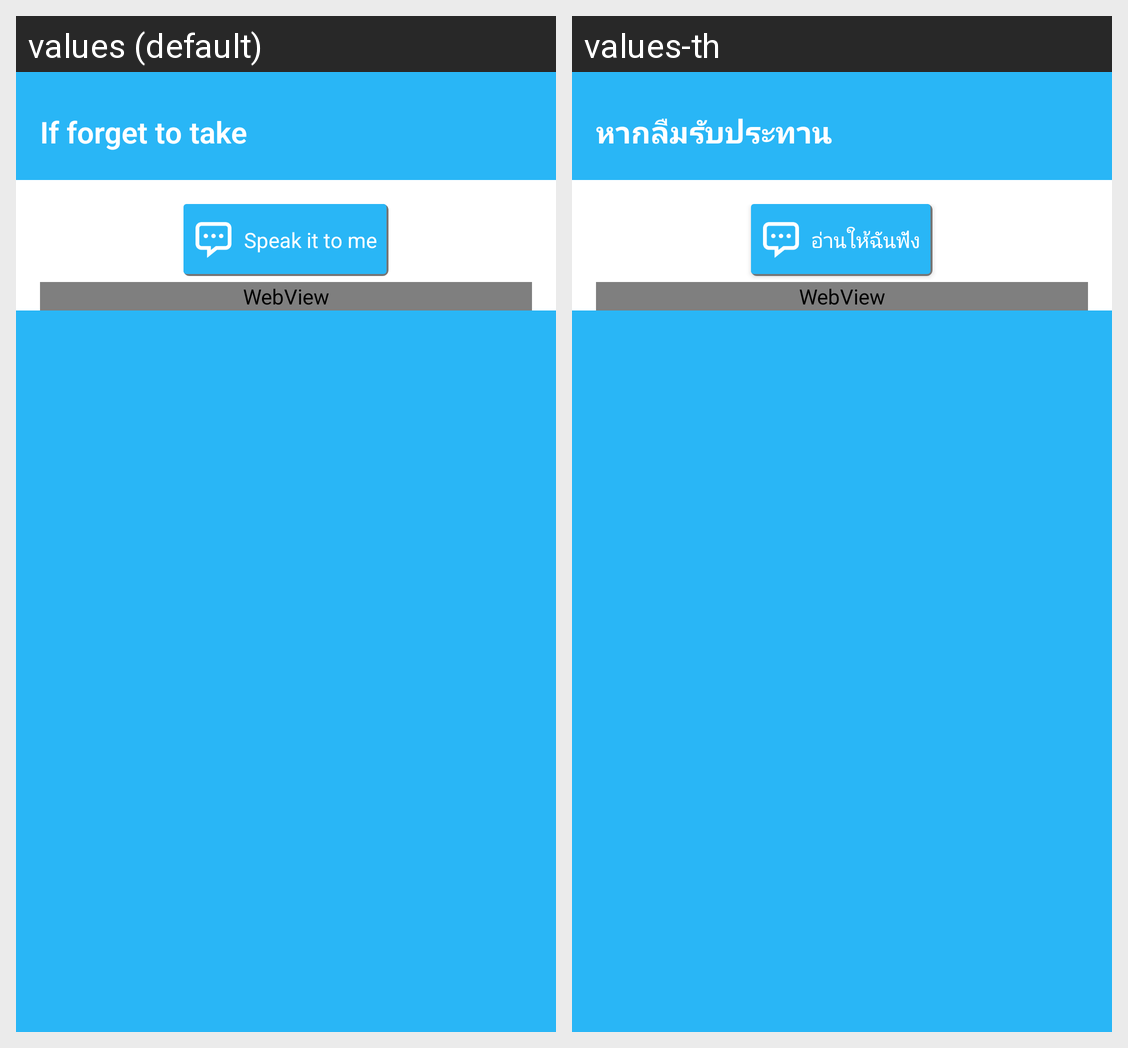

Here is an Android app screen in its default locale and in the app's own translations. Write out the translated-string differences for the strings that appear on this screen.
Android screen res/layout/view_ifforget.xml rendered under 2 locales, left to right: values (default), values-th. Device: Nexus 5 (rendered at 1080×1920; each locale shown at half size, 540×960, under a caption strip naming it); theme AppTheme.WithoutActionBar.
Strings drawn on this screen, with the default value and each locale's value (text and hints the layout hard-codes, and strings that could not be matched under every locale, appear in the picture but are not listed):

if_forget_to_take
  values: If forget to take
  values-th: หากลืมรับประทาน

speak_it_to_me
  values: Speak it to me
  values-th: อ่านให้ฉันฟัง
